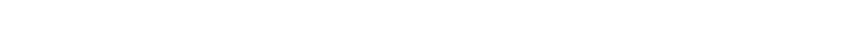
t = 0.00 s
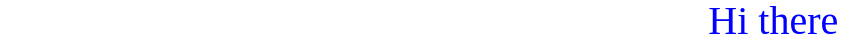
t = 1.67 s
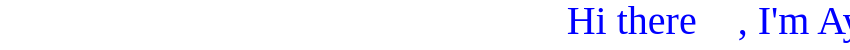
t = 3.33 s
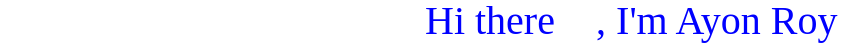
t = 5.00 s
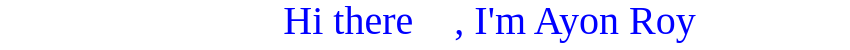
t = 6.67 s
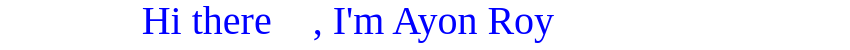
t = 8.33 s

The animated SVG that drew these frames (rendered in a browser with its animation timeline set to each time). Animation: 1 SMIL element (animate=1); frames cover the first 8.33 s, repeats indefinitely.

<svg width="850" height="50" xmlns="http://www.w3.org/2000/svg">
  <text x="100%" y="50%" font-size="40" fill="#00f" dominant-baseline="middle">
    <animate attributeName="x" from="100%" to="-100%" dur="20s" repeatCount="indefinite" />
    Hi there 👋, I'm Ayon Roy
  </text>
</svg>

 
